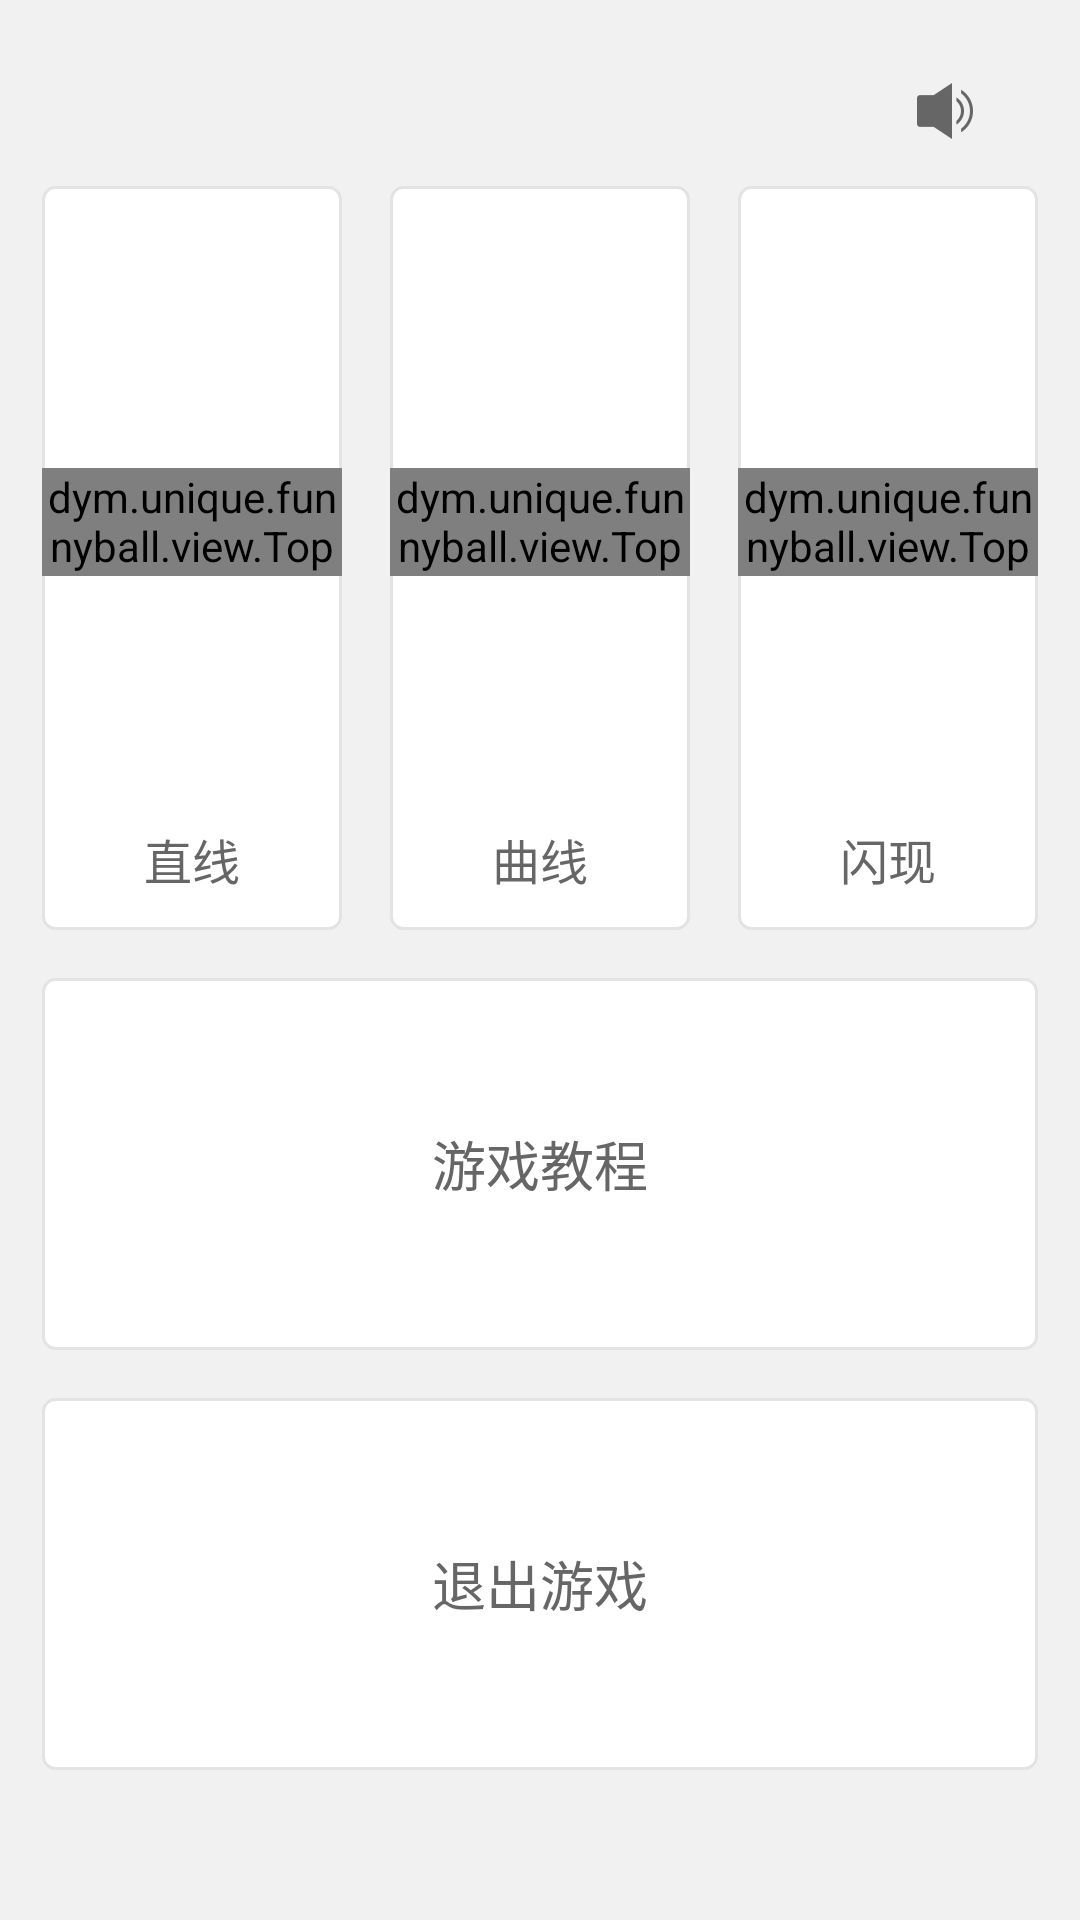

Reconstruct the res/layout file that produces this screen, plus the resources it refers to.
<!-- AndroidManifest.xml: activity theme AppTheme -->
<!-- res/layout/activity_main.xml -->
<?xml version="1.0" encoding="utf-8"?>
<RelativeLayout xmlns:android="http://schemas.android.com/apk/res/android"
    xmlns:tools="http://schemas.android.com/tools"
    android:layout_width="match_parent"
    android:layout_height="match_parent"
    android:fitsSystemWindows="true"
    tools:context=".activity.MainActivity">

    <dym.unique.funnyball.view.GameView
        android:id="@+id/gv_game"
        android:layout_width="match_parent"
        android:layout_height="match_parent" />

    <View
        android:id="@+id/v_shield"
        android:layout_width="match_parent"
        android:layout_height="match_parent"
        android:background="#80333333" />

    <LinearLayout
        android:id="@+id/ll_controlView"
        android:layout_width="match_parent"
        android:layout_height="match_parent"
        android:background="#f1f1f1"
        android:orientation="vertical">

        <ImageView
            android:id="@+id/img_voice"
            android:layout_width="50dp"
            android:layout_height="50dp"
            android:layout_gravity="right"
            android:layout_marginRight="20dp"
            android:layout_marginTop="12dp"
            android:background="@drawable/drawable_img_button_background"
            android:contentDescription="@null"
            android:scaleType="center"
            android:src="@drawable/ic_voice" />

        <LinearLayout
            android:layout_width="wrap_content"
            android:layout_height="0dp"
            android:layout_marginBottom="16dp"
            android:layout_weight="2"
            android:layout_gravity="center_horizontal"
            android:orientation="horizontal">

            <FrameLayout
                android:id="@+id/fl_lineGame"
                android:layout_width="100dp"
                android:layout_height="match_parent"
                android:layout_gravity="center_horizontal"
                android:background="@drawable/drawable_button_background">

                <dym.unique.funnyball.view.TopScoreTextView
                    android:id="@+id/tst_lineScore"
                    android:layout_width="match_parent"
                    android:layout_gravity="center"
                    android:layout_marginBottom="12dp"
                    android:layout_height="36dp" />

                <TextView
                    android:layout_width="wrap_content"
                    android:layout_height="wrap_content"
                    android:text="@string/line"
                    android:textColor="#666666"
                    android:layout_gravity="center|bottom"
                    android:layout_marginBottom="12dp"
                    android:textSize="16sp"/>

            </FrameLayout>

            <FrameLayout
                android:id="@+id/fl_besselGame"
                android:layout_width="100dp"
                android:layout_height="match_parent"
                android:layout_marginRight="16dp"
                android:layout_marginLeft="16dp"
                android:layout_gravity="center_horizontal"
                android:background="@drawable/drawable_button_background">

                <dym.unique.funnyball.view.TopScoreTextView
                    android:id="@+id/tst_besselScore"
                    android:layout_width="match_parent"
                    android:layout_gravity="center"
                    android:layout_marginBottom="12dp"
                    android:layout_height="36dp" />

                <TextView
                    android:layout_width="wrap_content"
                    android:layout_height="wrap_content"
                    android:text="@string/bessel"
                    android:textColor="#666666"
                    android:layout_gravity="center|bottom"
                    android:layout_marginBottom="12dp"
                    android:textSize="16sp"/>

            </FrameLayout>

            <FrameLayout
                android:id="@+id/fl_flushGame"
                android:layout_width="100dp"
                android:layout_height="match_parent"
                android:layout_gravity="center_horizontal"
                android:background="@drawable/drawable_button_background">

                <dym.unique.funnyball.view.TopScoreTextView
                    android:id="@+id/tst_mixScore"
                    android:layout_width="match_parent"
                    android:layout_gravity="center"
                    android:layout_marginBottom="12dp"
                    android:layout_height="36dp" />

                <TextView
                    android:layout_width="wrap_content"
                    android:layout_height="wrap_content"
                    android:text="@string/flush"
                    android:textColor="#666666"
                    android:layout_gravity="center|bottom"
                    android:layout_marginBottom="12dp"
                    android:textSize="16sp"/>

            </FrameLayout>

        </LinearLayout>

        <Button
            android:id="@+id/btn_learnGame"
            android:layout_width="332dp"
            android:layout_height="0dp"
            android:layout_gravity="center_horizontal"
            android:layout_marginBottom="16dp"
            android:layout_weight="1"
            android:background="@drawable/drawable_button_background"
            android:text="@string/learn_game"
            android:textColor="#666666"
            android:textSize="18sp" />

        <Button
            android:id="@+id/btn_existGame"
            android:layout_width="332dp"
            android:layout_height="0dp"
            android:layout_gravity="center_horizontal"
            android:layout_marginBottom="50dp"
            android:layout_weight="1"
            android:background="@drawable/drawable_button_background"
            android:text="@string/exist_game"
            android:textColor="#666666"
            android:textSize="18sp" />
    </LinearLayout>

</RelativeLayout>
<!-- resources referenced by this layout -->
<resources>
  <!-- drawable drawable_button_background (drawable) -->
  <?xml version="1.0" encoding="utf-8"?>
  <selector xmlns:android="http://schemas.android.com/apk/res/android">
      <item android:state_pressed="false">
          <shape android:shape="rectangle">
              <corners android:radius="4dp"/>
              <solid android:color="#ffffff"/>
              <stroke android:color="#e3e3e3" android:width="1dp"/>
          </shape>
      </item>
      <item android:state_pressed="true">
          <shape android:shape="rectangle">
              <corners android:radius="4dp"/>
              <solid android:color="#f1f1f1"/>
              <stroke android:color="#e3e3e3" android:width="1dp"/>
          </shape>
      </item>
  </selector>
  <!-- drawable drawable_img_button_background (drawable) -->
  <?xml version="1.0" encoding="utf-8"?>
  <selector xmlns:android="http://schemas.android.com/apk/res/android">
      <item android:state_pressed="false">
          <shape android:shape="oval">
              <solid android:color="#f1f1f1"/>
          </shape>
      </item>
      <item android:state_pressed="true">
          <shape android:shape="oval">
              <solid android:color="#e3e3e3"/>
          </shape>
      </item>
  </selector>
  <!-- drawable ic_voice: png bitmap (drawable-hdpi, 1386 bytes) -->
  <string name="bessel">曲线</string>
  <string name="exist_game">退出游戏</string>
  <string name="flush">闪现</string>
  <string name="learn_game">游戏教程</string>
  <string name="line">直线</string>
  <style name="AppTheme" parent="android:Theme.NoTitleBar.Fullscreen" />
</resources>
